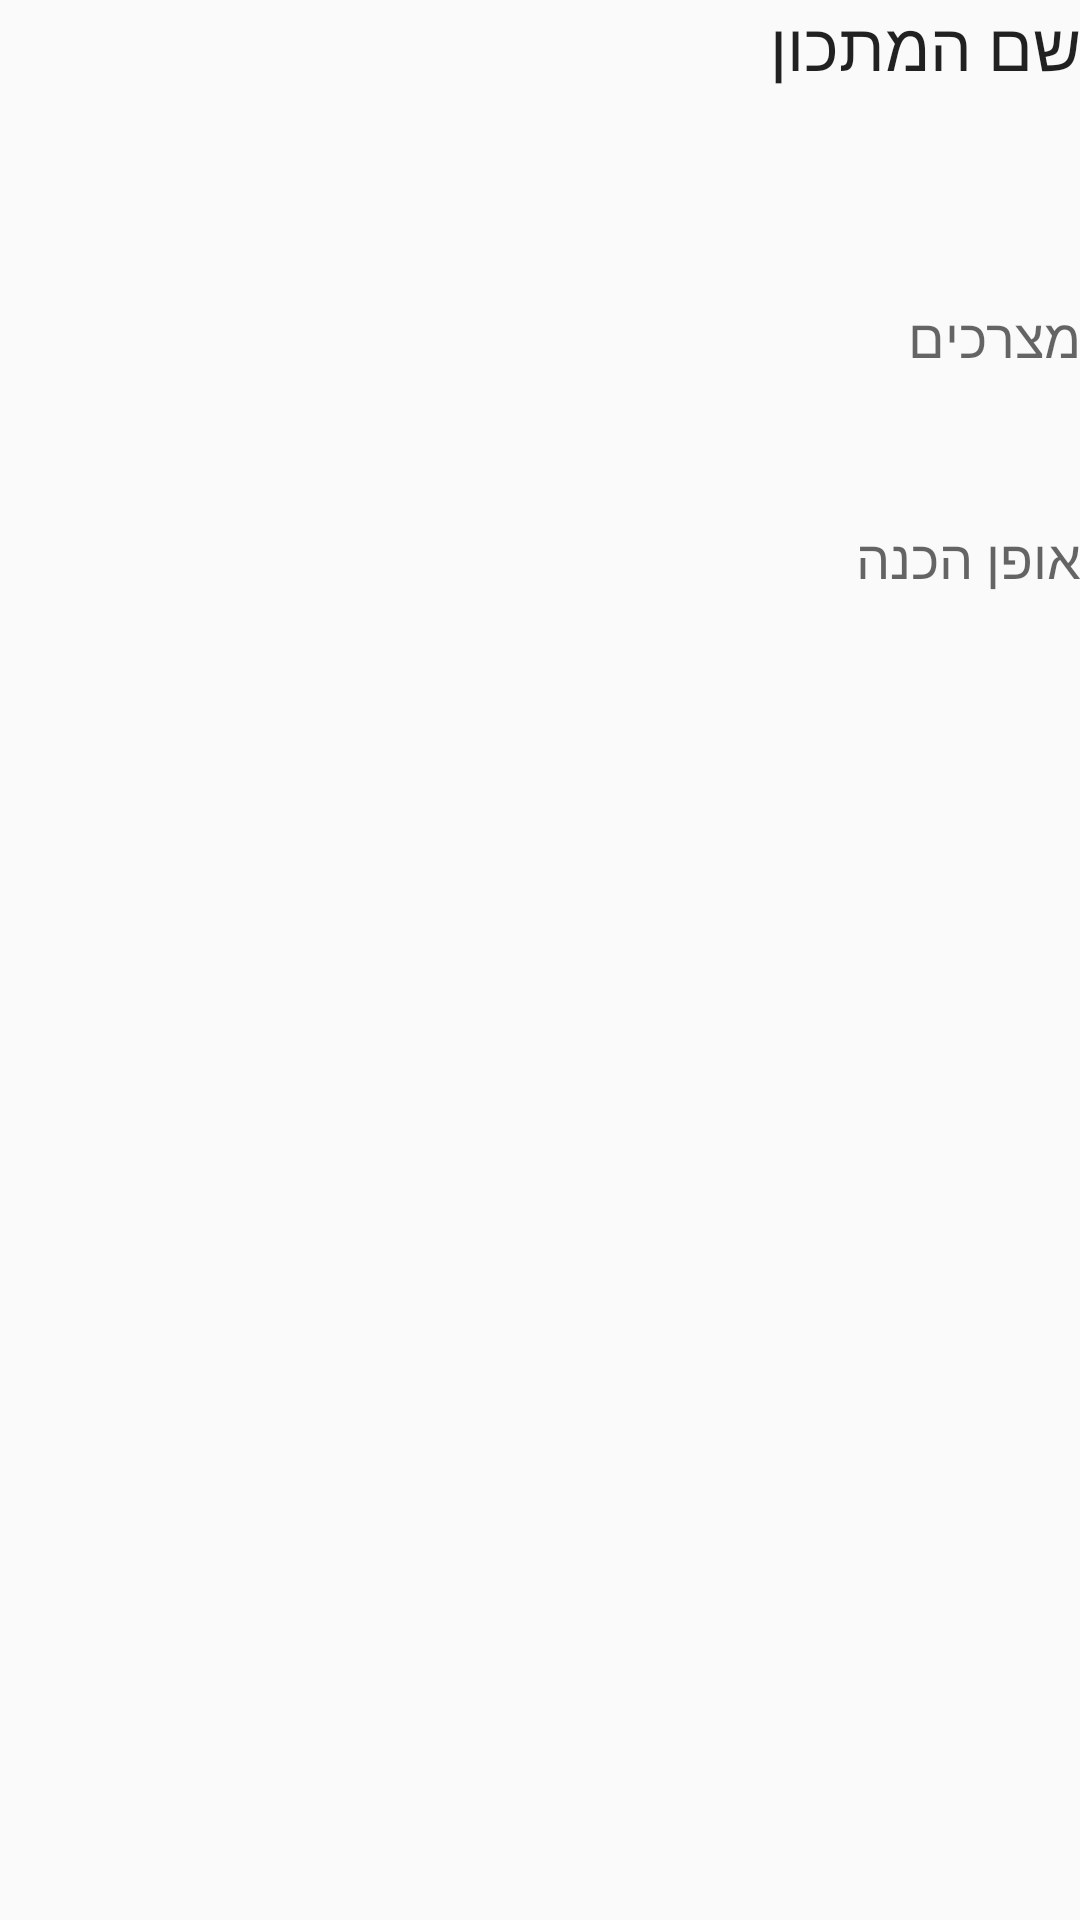

Android layout source for this screen:
<!-- AndroidManifest.xml: application theme AppTheme -->
<!-- res/layout/activity_recipe.xml -->
<RelativeLayout xmlns:android="http://schemas.android.com/apk/res/android"
    xmlns:tools="http://schemas.android.com/tools" android:layout_width="match_parent"
    android:layout_height="match_parent" android:paddingLeft="@dimen/activity_horizontal_margin"
    android:paddingRight="@dimen/activity_horizontal_margin"
    android:paddingTop="@dimen/activity_vertical_margin"
    android:paddingBottom="@dimen/activity_vertical_margin"
    tools:context="com.example.lenovo.myrecipecollection.recipeActivity">

    <ScrollView
        android:layout_width="fill_parent"
        android:layout_height="fill_parent"
        android:id="@+id/scrollView1"

        >

        <RelativeLayout
            android:layout_width="fill_parent"
            android:layout_height="fill_parent"
            >
    <TextView
        android:layout_width="wrap_content"
        android:layout_height="wrap_content"
        android:textAppearance="?android:attr/textAppearanceLarge"
        android:text="שם המתכון"
        android:id="@+id/showRecipeNameTitle"
        android:layout_alignParentTop="true"
        android:layout_alignParentEnd="true" />

     <ImageView
        android:layout_width="100dp"
        android:layout_height="100dp"
         android:maxWidth="100dp"
         android:maxHeight="100dp"
        android:id="@+id/showIcon"
        android:layout_alignParentTop="true"
        android:layout_alignParentStart="true"
         android:layout_alignLeft="@+id/showRecipeNameTitle"/>

    <TextView
        android:layout_width="wrap_content"
        android:layout_height="wrap_content"
        android:textAppearance="?android:attr/textAppearanceMedium"
        android:text="מצרכים"
        android:id="@+id/showIngsTitle"
        android:layout_below="@+id/showIcon"
        android:layout_alignParentEnd="true"
         />

    <TextView
        android:layout_width="fill_parent"
        android:layout_height="wrap_content"
        android:id="@+id/showIngs"
        android:layout_below="@+id/showIngsTitle"
        android:layout_alignParentEnd="true"
        android:backgroundTint="#ffffa390" />

    <TextView
        android:layout_width="wrap_content"
        android:layout_height="wrap_content"
        android:textAppearance="?android:attr/textAppearanceMedium"
        android:text="אופן הכנה"
        android:id="@+id/showInstructionsTitle"
        android:layout_below="@+id/showIngs"
        android:layout_alignParentEnd="true"
        android:layout_marginTop="30dp" />

    <TextView
        android:layout_width="fill_parent"
        android:layout_height="wrap_content"
        android:id="@+id/showInstructions"
        android:layout_below="@+id/showInstructionsTitle"
        android:layout_alignParentEnd="true"

        />


        </RelativeLayout>
    </ScrollView>
</RelativeLayout>
<!-- resources referenced by this layout -->
<resources>
  <style name="AppTheme" parent="AppTheme.Base">
          
      </style>
  <style name="AppTheme.Base" parent="Theme.AppCompat.Light.NoActionBar">
  
          <item name="colorPrimary">@color/primaryColor</item>
          <item name="colorPrimaryDark">@color/primaryColorDark</item>
          
          
          <item name="colorAccent">@color/accentColor</item>
      </style>
  <color name="primaryColor">#EC4067</color>
  <color name="primaryColorDark">#9A275A</color>
  <color name="accentColor">#f7f0d4</color>
</resources>
